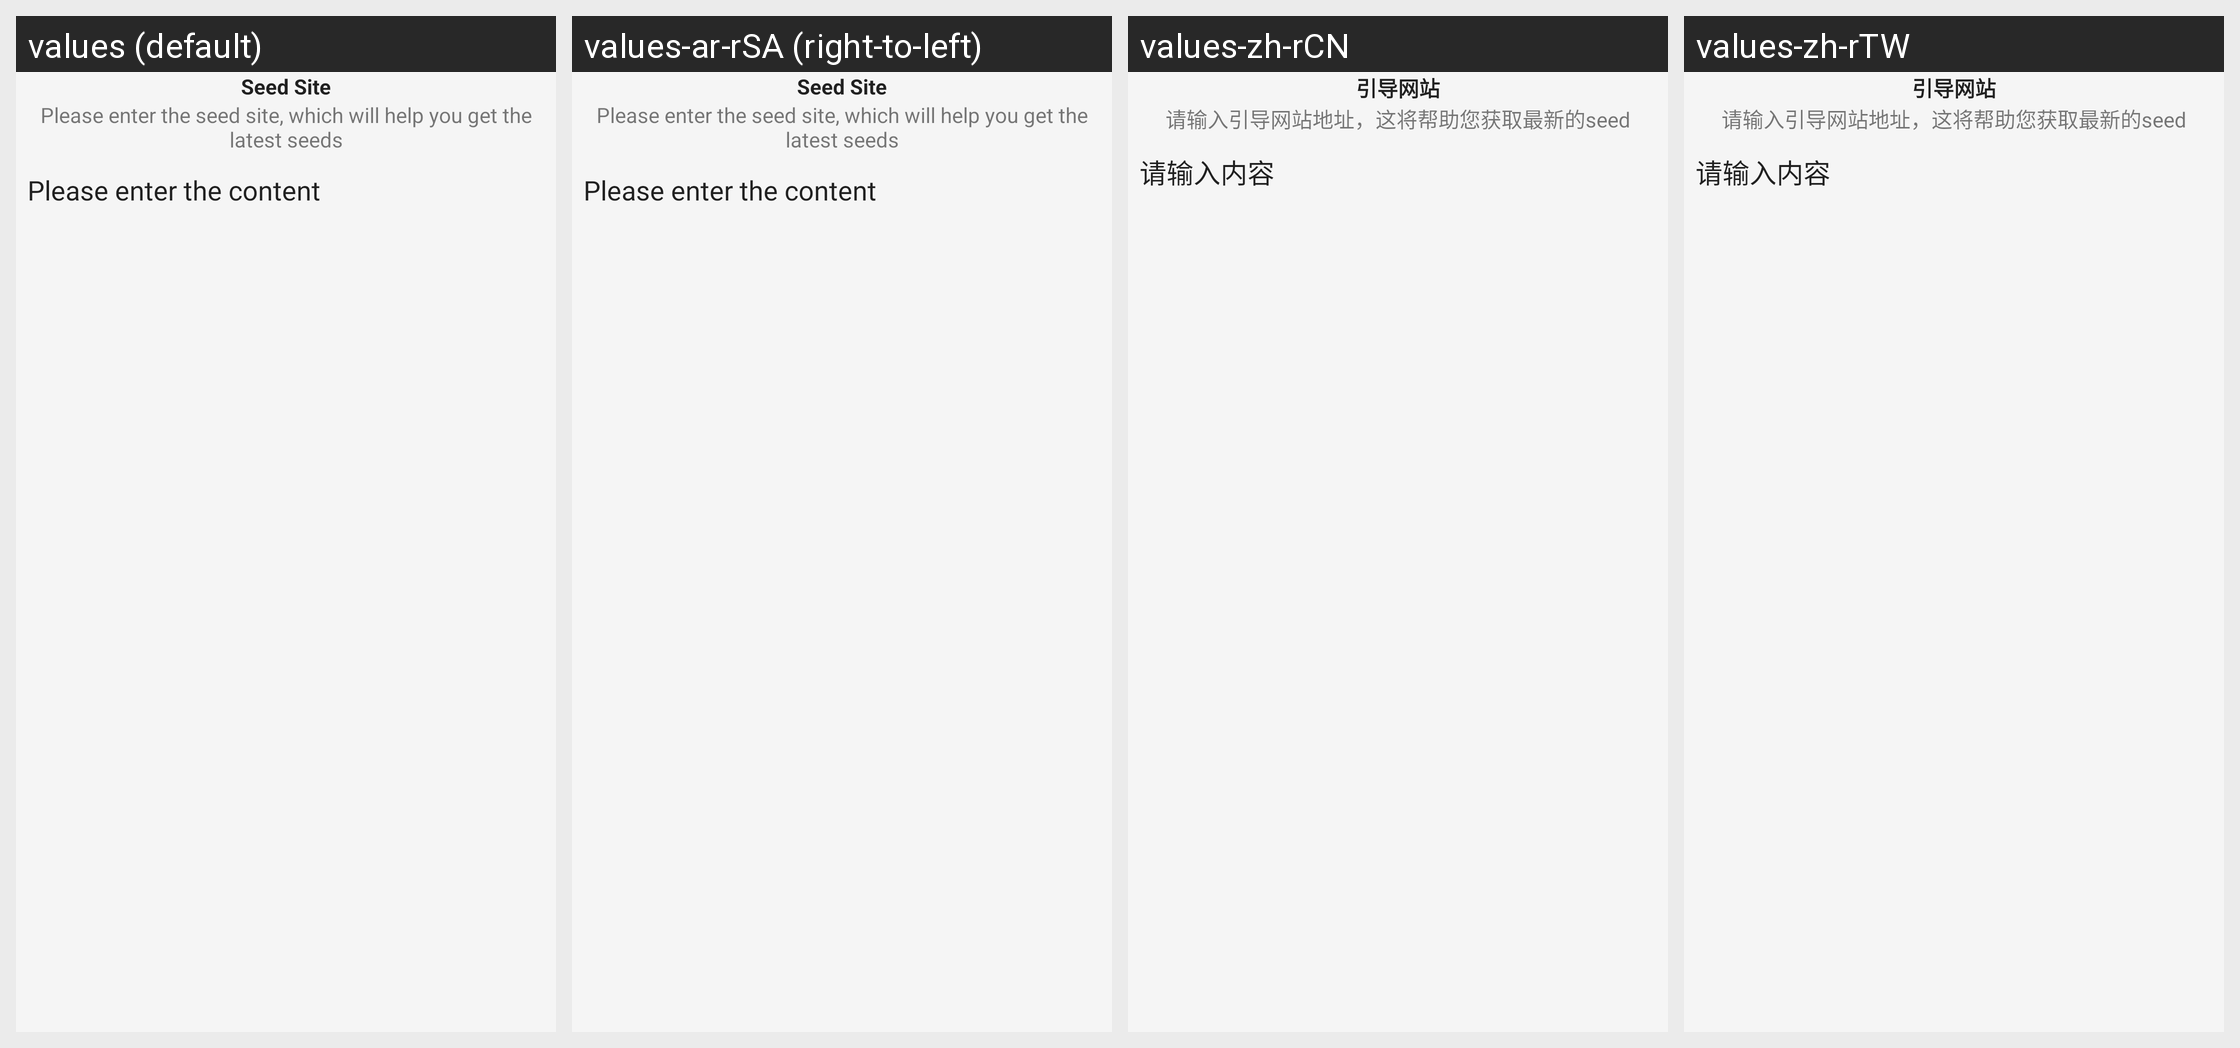

The same Android screen rendered under several of its app's locales, left to right. List the strings drawn on it with the default value and each locale's translation.
Android screen res/layout/dialog_seed_site.xml rendered under 4 locales, left to right: values (default), values-ar-rSA (right-to-left), values-zh-rCN, values-zh-rTW. Device: Nexus 5 (rendered at 1080×1920; each locale shown at half size, 540×960, under a caption strip naming it); theme Theme.Session.DayNight.
Other locales in the repository, not shown: values-af, values-az, values-be, values-bg, values-ca-rES, values-cs-rCZ, values-da, values-de, values-el, values-eo-rUY, values-es, values-fa, values-fi-rFI, values-gl, values-hi, values-hu-rHU, values-hy, values-in, values-it-rIT, values-iw-rIL, values-ja, values-km, values-kn-rIN, values-ko, values-lt, values-lv-rLV, values-nb, values-nl-rNL, values-pl-rPL, values-pt, values-pt-rPT, values-ro, values-ru, values-si, values-sq, values-sr, values-sv-rSE, values-ta-rIN, values-te, values-tr-rTR, values-uk, values-uk-rUA, values-ur, values-vi, values-zh.
Strings drawn on this screen, with the default value and each locale's value (text and hints the layout hard-codes, and strings that could not be matched under every locale, appear in the picture but are not listed):

seed_site
  values: Seed Site
  values-ar-rSA: Seed Site  [not translated; the default value is used]
  values-zh-rCN: 引导网站
  values-zh-rTW: 引导网站  [from values-zh]

dialog_seed_site_desc
  values: Please enter the seed site, which will help you get the latest seeds
  values-ar-rSA: Please enter the seed site, which will help you get the latest seeds  [not translated; the default value is used]
  values-zh-rCN: 请输入引导网站地址，这将帮助您获取最新的seed
  values-zh-rTW: 请输入引导网站地址，这将帮助您获取最新的seed

please_enter_content
  values: Please enter the content
  values-ar-rSA: Please enter the content  [not translated; the default value is used]
  values-zh-rCN: 请输入内容
  values-zh-rTW: 请输入内容
